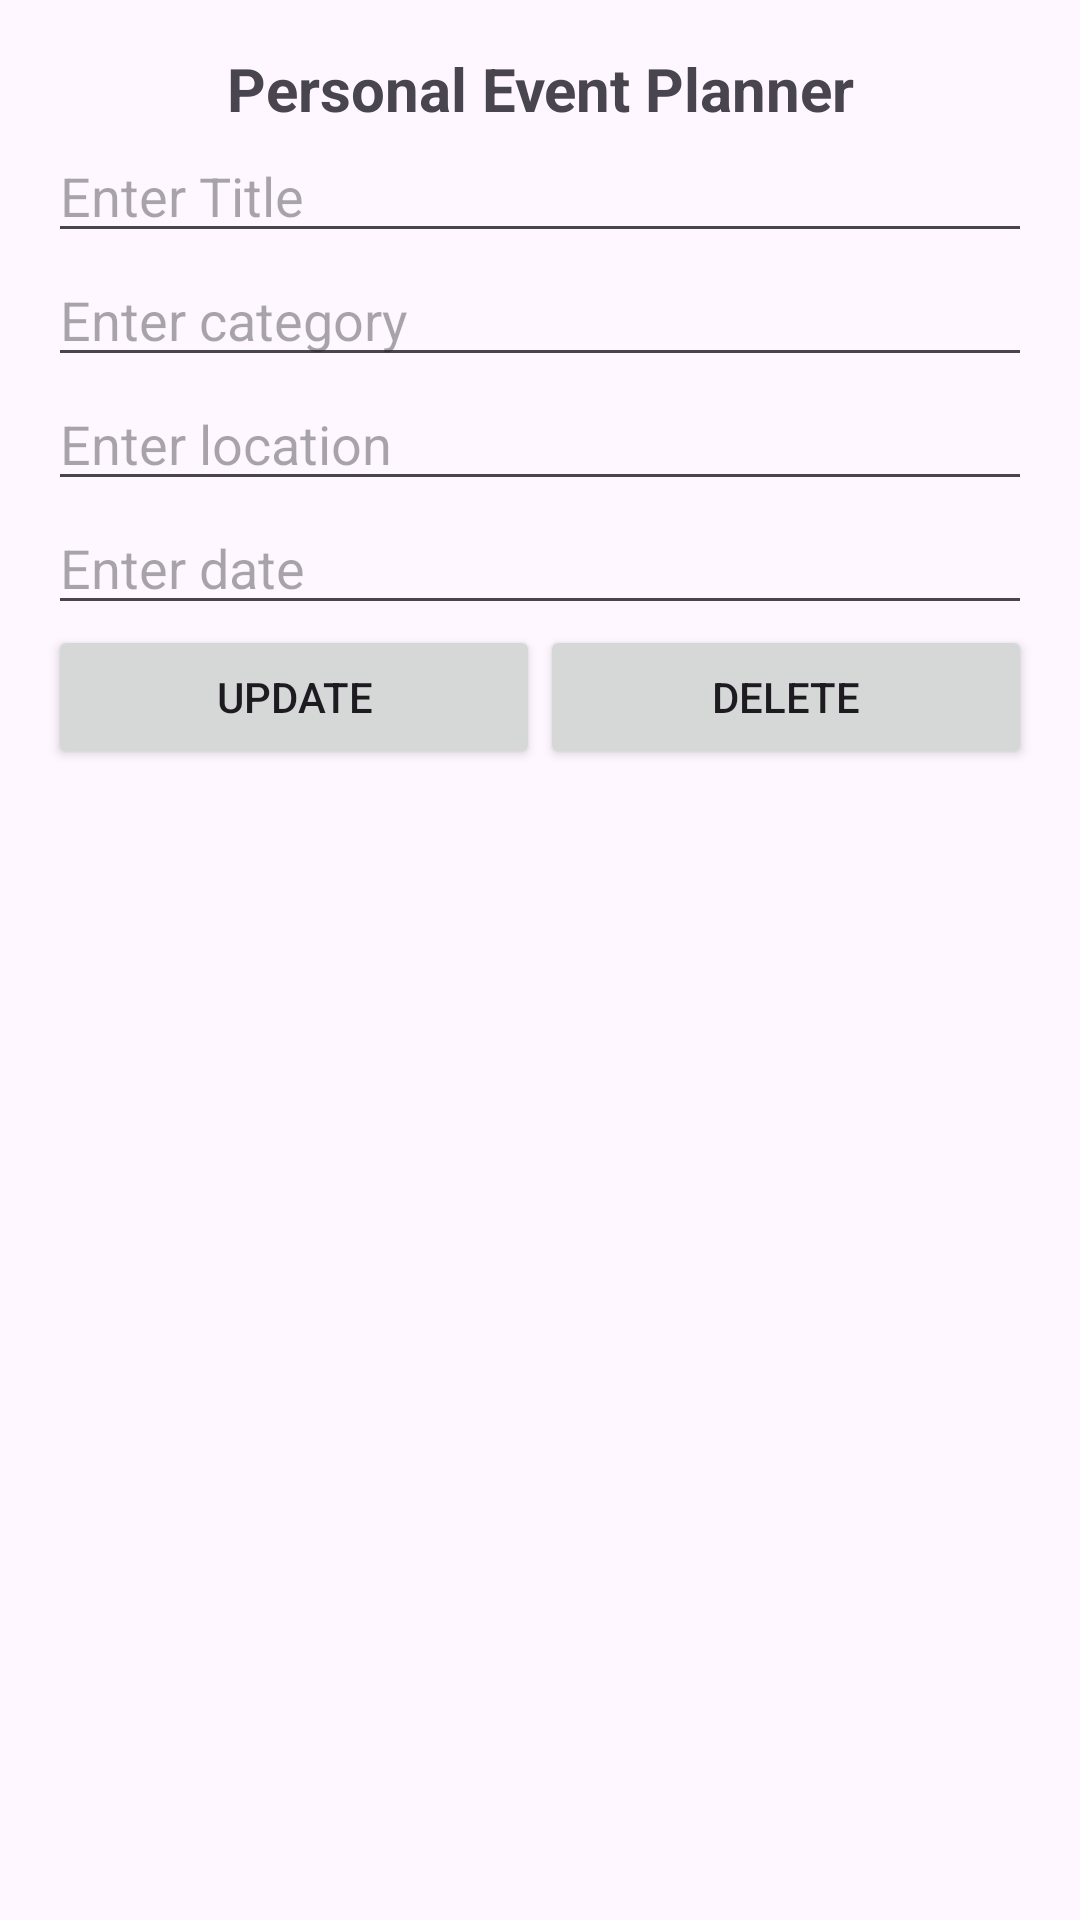

Produce the Android XML layout that renders to this screen, including the resource entries it uses.
<!-- AndroidManifest.xml: application theme Theme.CRUD_RecyclerView_Room_Fragment -->
<!-- res/layout/fragment_event_list.xml -->
<?xml version="1.0" encoding="utf-8"?>
<LinearLayout xmlns:android="http://schemas.android.com/apk/res/android"
    android:layout_width="match_parent"
    android:layout_height="match_parent"
    android:orientation="vertical"
    android:padding="16dp">

    <TextView
        android:id="@+id/TextView"
        android:layout_width="match_parent"
        android:layout_height="wrap_content"
        android:gravity="center"
        android:text="Personal Event Planner"
        android:textSize="20sp"
        android:textStyle="bold" />

    <EditText
        android:id="@+id/titleInput"
        android:layout_width="match_parent"
        android:layout_height="wrap_content"
        android:hint="Enter Title" />

    <EditText
        android:id="@+id/categoryInput"
        android:layout_width="match_parent"
        android:layout_height="wrap_content"
        android:hint="Enter category" />

    <EditText
        android:id="@+id/locationInput"
        android:layout_width="match_parent"
        android:layout_height="wrap_content"
        android:hint="Enter location" />

    <EditText
        android:id="@+id/dateInput"
        android:layout_width="match_parent"
        android:layout_height="wrap_content"
        android:hint="Enter date" />

    <LinearLayout
        android:layout_width="match_parent"
        android:layout_height="wrap_content"
        android:orientation="horizontal">

        <Button
            android:id="@+id/updateButton"
            android:layout_width="0dp"
            android:layout_weight="1"
            android:layout_height="wrap_content"
            android:text="Update" />

        <Button
            android:id="@+id/deleteButton"
            android:layout_width="0dp"
            android:layout_weight="1"
            android:layout_height="wrap_content"
            android:text="Delete" />
    </LinearLayout>

    <androidx.recyclerview.widget.RecyclerView
        android:id="@+id/recyclerView"
        android:layout_width="match_parent"
        android:layout_height="0dp"
        android:layout_weight="1" />
</LinearLayout>
<!-- resources referenced by this layout -->
<resources>
  <style name="Theme.CRUD_RecyclerView_Room_Fragment" parent="Base.Theme.CRUD_RecyclerView_Room_Fragment" />
  <style name="Base.Theme.CRUD_RecyclerView_Room_Fragment" parent="Theme.Material3.DayNight.NoActionBar">
          
          
      </style>
</resources>
